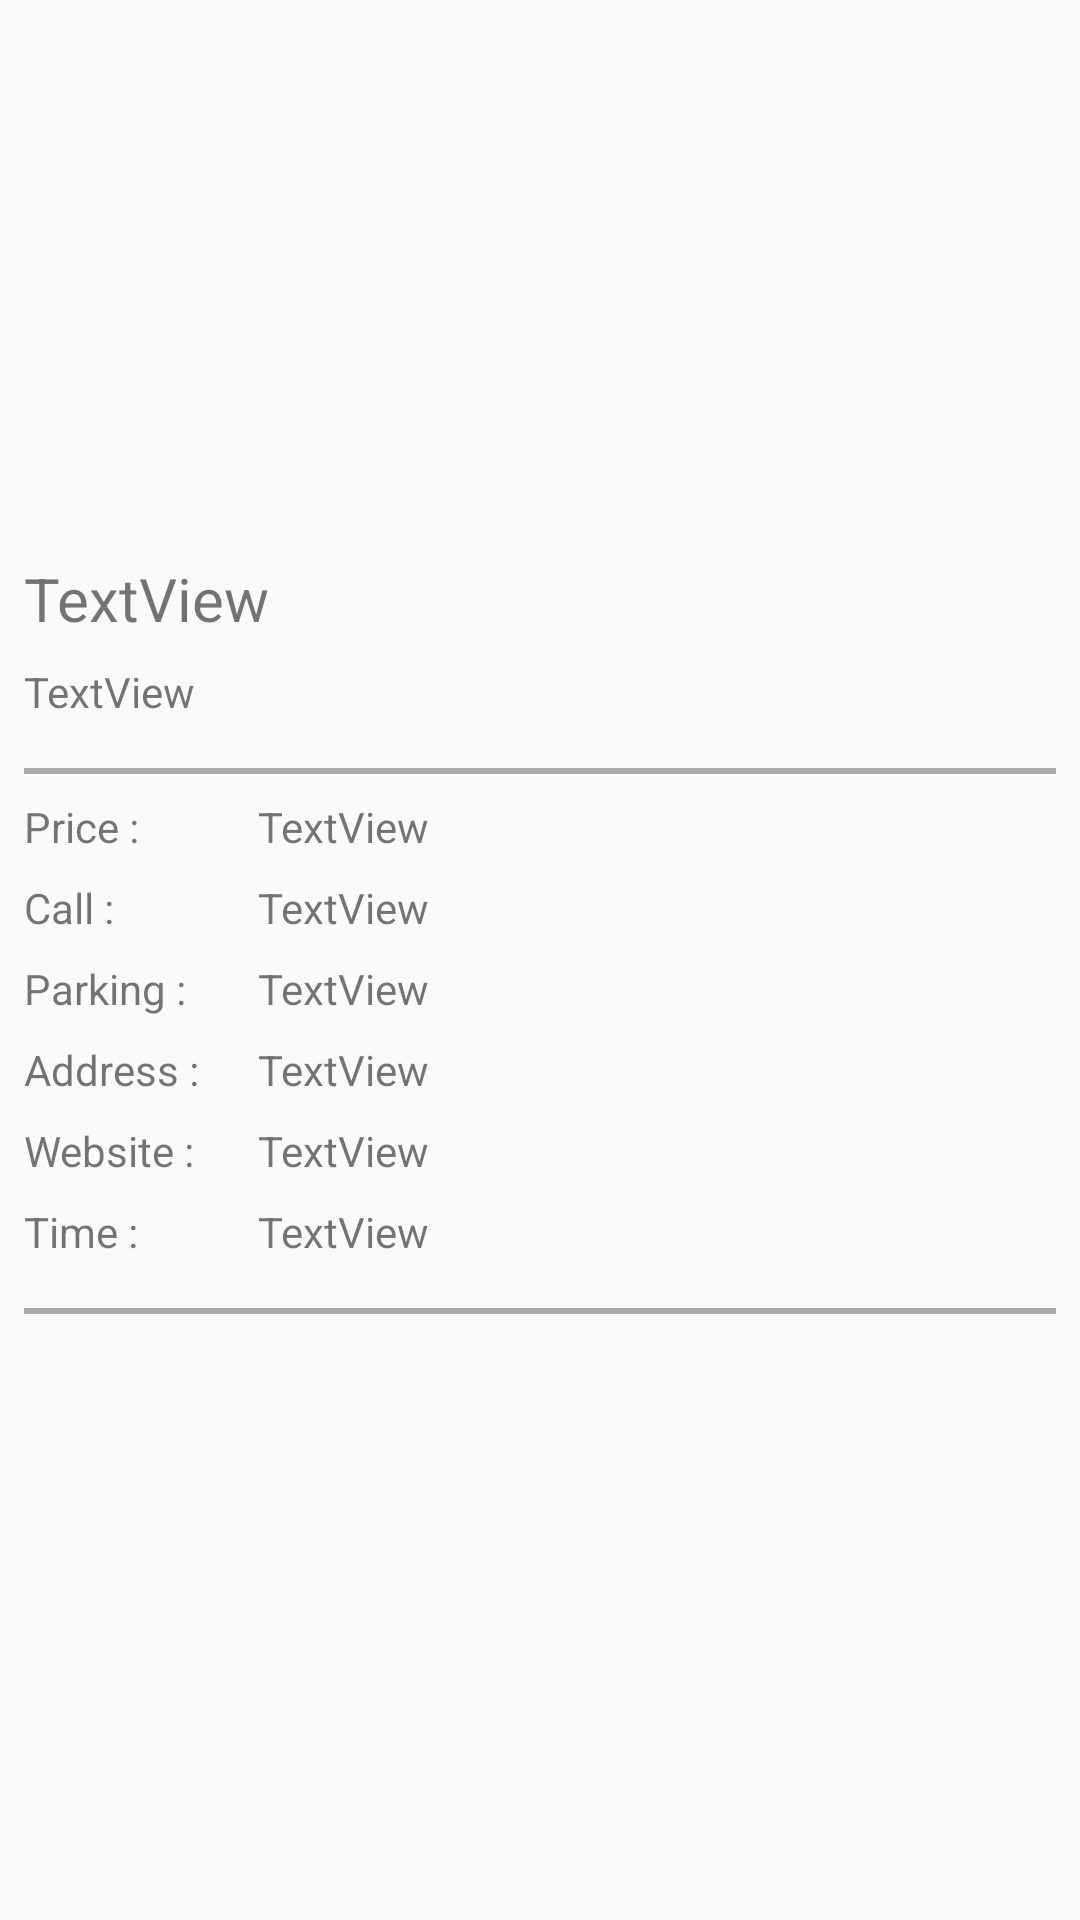

Reconstruct the res/layout file that produces this screen, plus the resources it refers to.
<!-- AndroidManifest.xml: application theme Theme.AppCompat.Light.NoActionBar -->
<!-- res/layout/activity_local_experience_detail.xml -->
<?xml version="1.0" encoding="utf-8"?>
<ScrollView xmlns:android="http://schemas.android.com/apk/res/android"
    xmlns:app="http://schemas.android.com/apk/res-auto"
    xmlns:tools="http://schemas.android.com/tools"
    android:layout_width="match_parent"
    android:layout_height="match_parent"
    tools:context=".LocalExperienceActivity.LocalExperienceDetail">

    <android.support.constraint.ConstraintLayout
        android:layout_width="match_parent"
        android:layout_height="match_parent">

        <android.support.v4.view.ViewPager
            android:id="@+id/imgView"
            android:layout_width="0dp"
            android:layout_height="170dp"
            android:layout_marginStart="8dp"
            android:layout_marginTop="8dp"
            android:layout_marginEnd="8dp"
            app:layout_constraintEnd_toEndOf="parent"
            app:layout_constraintStart_toStartOf="parent"
            app:layout_constraintTop_toTopOf="parent"
            app:srcCompat="@android:drawable/screen_background_light_transparent" />

        <TextView
            android:id="@+id/txtCompanyName"
            android:layout_width="match_parent"
            android:layout_height="wrap_content"
            android:layout_marginStart="8dp"
            android:layout_marginTop="8dp"
            android:layout_marginEnd="8dp"
            android:text="TextView"
            android:textSize="20dp"
            app:layout_constraintEnd_toEndOf="parent"
            app:layout_constraintHorizontal_bias="0.023"
            app:layout_constraintStart_toStartOf="parent"
            app:layout_constraintTop_toBottomOf="@+id/imgView" />

        <TextView
            android:id="@+id/txtDescActivity"
            android:layout_width="match_parent"
            android:layout_height="wrap_content"
            android:layout_marginStart="8dp"
            android:layout_marginTop="8dp"
            android:layout_marginEnd="8dp"
            android:text="TextView"
            app:layout_constraintEnd_toEndOf="parent"
            app:layout_constraintHorizontal_bias="0.023"
            app:layout_constraintStart_toStartOf="parent"
            app:layout_constraintTop_toBottomOf="@+id/txtCompanyName" />

        <View
            android:id="@+id/underlineID"
            android:layout_width="match_parent"
            android:layout_height="2dp"
            android:layout_marginStart="8dp"
            android:layout_marginTop="16dp"
            android:layout_marginEnd="8dp"
            android:background="@android:color/darker_gray"
            app:layout_constraintEnd_toEndOf="parent"
            app:layout_constraintStart_toStartOf="parent"
            app:layout_constraintTop_toBottomOf="@+id/txtDescActivity" />

        <TextView
            android:id="@+id/txtPrice"
            android:layout_width="0dp"
            android:layout_height="wrap_content"
            android:layout_marginStart="8dp"
            android:layout_marginTop="8dp"
            android:layout_marginEnd="8dp"
            android:text="TextView"
            app:layout_constraintEnd_toEndOf="parent"
            app:layout_constraintStart_toEndOf="@+id/textView"
            app:layout_constraintTop_toBottomOf="@+id/underlineID" />

        <TextView
            android:id="@+id/txtTel"
            android:layout_width="0dp"
            android:layout_height="wrap_content"
            android:layout_marginStart="8dp"
            android:layout_marginTop="8dp"
            android:layout_marginEnd="8dp"
            android:text="TextView"
            app:layout_constraintEnd_toEndOf="parent"
            app:layout_constraintStart_toEndOf="@+id/textView2"
            app:layout_constraintTop_toBottomOf="@+id/txtPrice" />

        <TextView
            android:id="@+id/txtCarPark"
            android:layout_width="0dp"
            android:layout_height="wrap_content"
            android:layout_marginStart="8dp"
            android:layout_marginTop="8dp"
            android:layout_marginEnd="8dp"
            android:text="TextView"
            app:layout_constraintEnd_toEndOf="parent"
            app:layout_constraintStart_toEndOf="@+id/textView3"
            app:layout_constraintTop_toBottomOf="@+id/txtTel" />

        <TextView
            android:id="@+id/txtAddress"
            android:layout_width="0dp"
            android:layout_height="wrap_content"
            android:layout_marginStart="8dp"
            android:layout_marginTop="8dp"
            android:layout_marginEnd="8dp"
            android:text="TextView"
            app:layout_constraintEnd_toEndOf="parent"
            app:layout_constraintStart_toEndOf="@+id/textView4"
            app:layout_constraintTop_toBottomOf="@+id/txtCarPark" />

        <TextView
            android:id="@+id/txtWebsite"
            android:layout_width="0dp"
            android:layout_height="wrap_content"
            android:layout_marginStart="8dp"
            android:layout_marginTop="8dp"
            android:layout_marginEnd="8dp"
            android:text="TextView"
            app:layout_constraintEnd_toEndOf="parent"
            app:layout_constraintStart_toEndOf="@+id/textView5"
            app:layout_constraintTop_toBottomOf="@+id/txtAddress" />

        <TextView
            android:id="@+id/textView"
            android:layout_width="70dp"
            android:layout_height="wrap_content"
            android:layout_marginStart="8dp"
            android:layout_marginTop="8dp"
            android:text="@string/label_price"
            app:layout_constraintStart_toStartOf="parent"
            app:layout_constraintTop_toBottomOf="@+id/underlineID" />

        <TextView
            android:id="@+id/textView2"
            android:layout_width="70dp"
            android:layout_height="wrap_content"
            android:layout_marginStart="8dp"
            android:layout_marginTop="8dp"
            android:text="@string/label_tel"
            app:layout_constraintStart_toStartOf="parent"
            app:layout_constraintTop_toBottomOf="@+id/txtPrice" />

        <TextView
            android:id="@+id/textView3"
            android:layout_width="70dp"
            android:layout_height="wrap_content"
            android:layout_marginStart="8dp"
            android:layout_marginTop="8dp"
            android:text="@string/lable_car_park"
            app:layout_constraintStart_toStartOf="parent"
            app:layout_constraintTop_toBottomOf="@+id/txtTel" />

        <TextView
            android:id="@+id/textView4"
            android:layout_width="70dp"
            android:layout_height="wrap_content"
            android:layout_marginStart="8dp"
            android:layout_marginTop="8dp"
            android:text="@string/label_address"
            app:layout_constraintStart_toStartOf="parent"
            app:layout_constraintTop_toBottomOf="@+id/txtCarPark" />

        <TextView
            android:id="@+id/textView5"
            android:layout_width="70dp"
            android:layout_height="wrap_content"
            android:layout_marginStart="8dp"
            android:layout_marginTop="8dp"
            android:text="@string/label_website"
            app:layout_constraintStart_toStartOf="parent"
            app:layout_constraintTop_toBottomOf="@+id/txtAddress" />

        <TextView
            android:id="@+id/textView6"
            android:layout_width="70dp"
            android:layout_height="wrap_content"
            android:layout_marginStart="8dp"
            android:layout_marginTop="8dp"
            android:text="@string/label_time"
            app:layout_constraintStart_toStartOf="parent"
            app:layout_constraintTop_toBottomOf="@+id/txtWebsite" />

        <TextView
            android:id="@+id/txtTime"
            android:layout_width="0dp"
            android:layout_height="wrap_content"
            android:layout_marginStart="8dp"
            android:layout_marginTop="8dp"
            android:layout_marginEnd="8dp"
            android:text="TextView"
            app:layout_constraintEnd_toEndOf="parent"
            app:layout_constraintStart_toEndOf="@+id/textView6"
            app:layout_constraintTop_toBottomOf="@+id/txtWebsite" />

        <View
            android:id="@+id/underlineID2"
            android:layout_width="match_parent"
            android:layout_height="2dp"
            android:layout_marginStart="8dp"
            android:layout_marginTop="16dp"
            android:layout_marginEnd="8dp"
            android:background="@android:color/darker_gray"
            app:layout_constraintEnd_toEndOf="parent"
            app:layout_constraintStart_toStartOf="parent"
            app:layout_constraintTop_toBottomOf="@+id/txtTime" />

        <ImageButton
            android:id="@+id/imgBtnGotoMap"
            android:layout_width="100dp"
            android:layout_height="100dp"
            android:layout_marginStart="8dp"
            android:layout_marginTop="16dp"
            android:layout_marginEnd="8dp"
            android:layout_marginBottom="8dp"
            android:background="@null"
            android:scaleType="fitXY"
            app:layout_constraintBottom_toBottomOf="parent"
            app:layout_constraintEnd_toEndOf="parent"
            app:layout_constraintStart_toStartOf="parent"
            app:layout_constraintTop_toBottomOf="@+id/underlineID2"
            app:srcCompat="@drawable/icon_map_bg" />


    </android.support.constraint.ConstraintLayout>


</ScrollView>
<!-- resources referenced by this layout -->
<resources>
  <string name="label_address">Address :</string>
  <string name="label_price">Price :</string>
  <string name="label_tel">Call :</string>
  <string name="label_time">Time :</string>
  <string name="label_website">Website :</string>
  <string name="lable_car_park">Parking :</string>
</resources>
